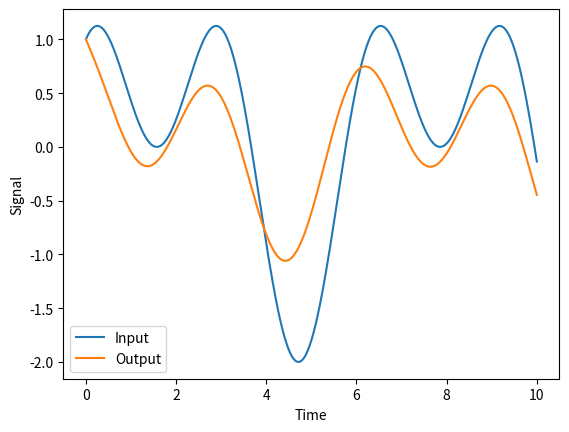

Generate this figure with matplotlib:
# -*- coding: utf-8 -*-
"""
Created on Wed Feb 22 22:27:08 2023

[redacted]

Introduction
    Firstly, a system is considered linear if it satisfies the principle of 
    superposition, which means that the response of the system to the sum of 
    two input signals is equal to the sum of the individual responses to 
    each input signal.

    Secondly, a system is considered time-invariant if its behavior 
    does not change with respect to time, meaning that its response to 
    an input signal remains the same regardless of when the input signal is applied.
    
    The behavior of an LTI system is typically described mathematically 
    using a differential equation or a difference equation, which relates 
    the input and output signals. The Laplace transform and the Z-transform 
    are commonly used to analyze LTI systems in the continuous-time and 
    discrete-time domains, respectively.
"""

import numpy as np
import matplotlib.pyplot as plt
from scipy import signal

# Define the transfer function of the LTI system
num = [1, 2, 1]   # Numerator polynomial
den = [1, 4, 3]   # Denominator polynomial
sys = signal.lti(num, den)

# Generate the input signal
t = np.linspace(0, 10, 1000)   # Time vector
u = np.sin(t) + np.cos(2*t)    # Input signal

# Calculate the response of the LTI system to the input signal
t, y, _ = signal.lsim(sys, u, t)

# Plot the input and output signals
plt.plot(t, u, label='Input')
plt.plot(t, y, label='Output')
plt.legend()
plt.xlabel('Time')
plt.ylabel('Signal')
plt.show()